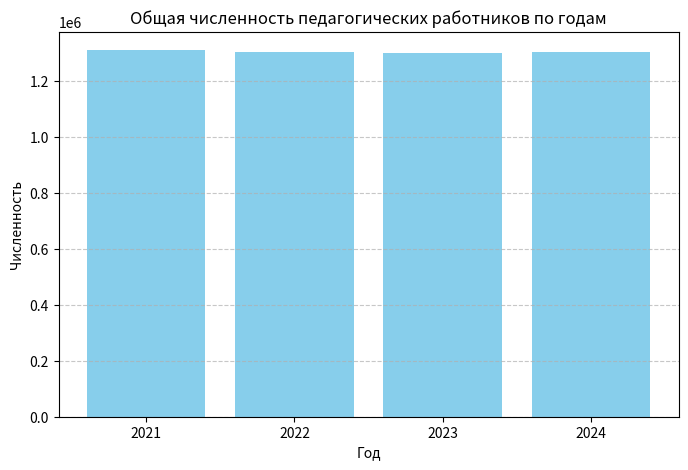
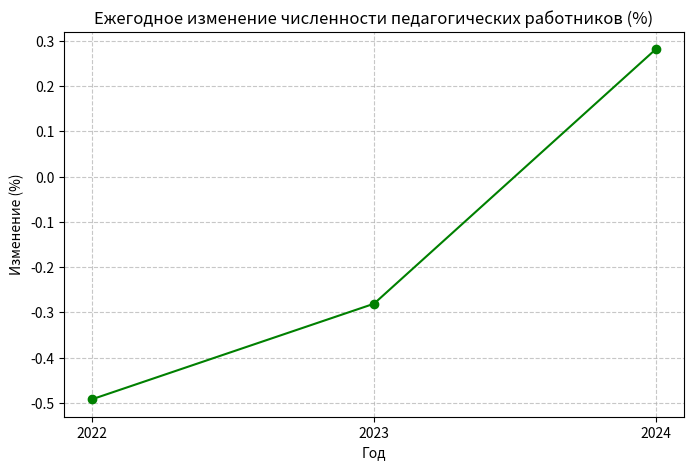
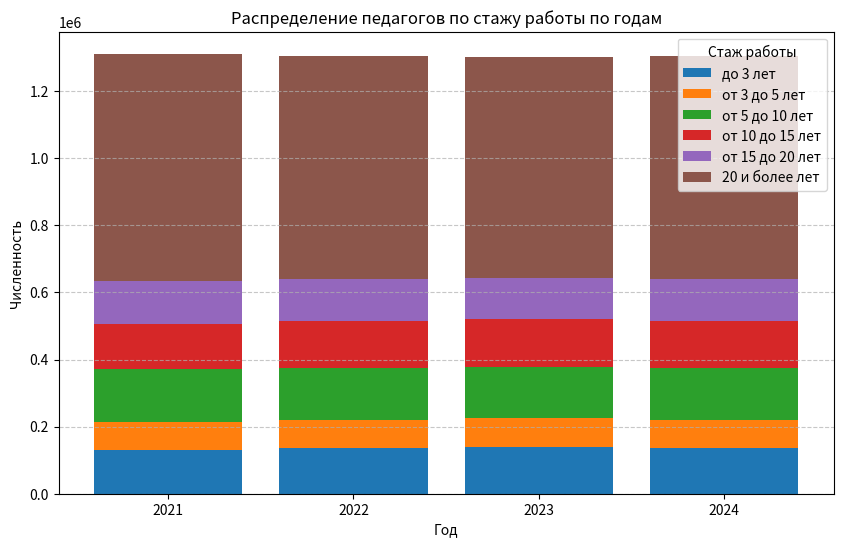

Source code (Python) for these figures, in order:
import matplotlib.pyplot as plt
import numpy as np

# Данные
years = [2021, 2022, 2023, 2024]
total_teachers = [1311282, 1304835, 1301172, 1304835]

# График 1: Гистограмма общей численности педагогических работников
plt.figure(figsize=(8, 5))
plt.bar(years, total_teachers, color='skyblue')
plt.title('Общая численность педагогических работников по годам')
plt.xlabel('Год')
plt.ylabel('Численность')
plt.xticks(years)
plt.grid(axis='y', linestyle='--', alpha=0.7)
plt.show()

# График 2: Расчет и построение графика ежегодного изменения в процентах
total_teachers = np.array(total_teachers)
annual_change_percent = (total_teachers[1:] - total_teachers[:-1]) / total_teachers[:-1] * 100

plt.figure(figsize=(8, 5))
plt.plot(years[1:], annual_change_percent, marker='o', linestyle='-', color='green')
plt.title('Ежегодное изменение численности педагогических работников (%)')
plt.xlabel('Год')
plt.ylabel('Изменение (%)')
plt.grid(True, linestyle='--', alpha=0.7)
plt.xticks(years[1:])
plt.show()

# График 3: Сравнительный график распределения по стажу (stacked bar chart)
experience_categories = ["до 3 лет", "от 3 до 5 лет", "от 5 до 10 лет", 
                         "от 10 до 15 лет", "от 15 до 20 лет", "20 и более лет"]
experience_data = {
    2021: [130963, 83900, 155631, 135692, 127202, 677894],
    2022: [135957, 84449, 154904, 140292, 123341, 665892],
    2023: [140565, 84029, 152914, 142543, 123262, 657859],
    2024: [135957, 84449, 154904, 140292, 123341, 665892]
}

plt.figure(figsize=(10, 6))
bottom = np.zeros(len(years))

for category in experience_categories:
    values = [experience_data[year][experience_categories.index(category)] for year in years]
    plt.bar(years, values, bottom=bottom, label=category)
    bottom += np.array(values)

plt.title('Распределение педагогов по стажу работы по годам')
plt.xlabel('Год')
plt.ylabel('Численность')
plt.legend(title='Стаж работы')
plt.xticks(years)
plt.grid(axis='y', linestyle='--', alpha=0.7)
plt.show()
